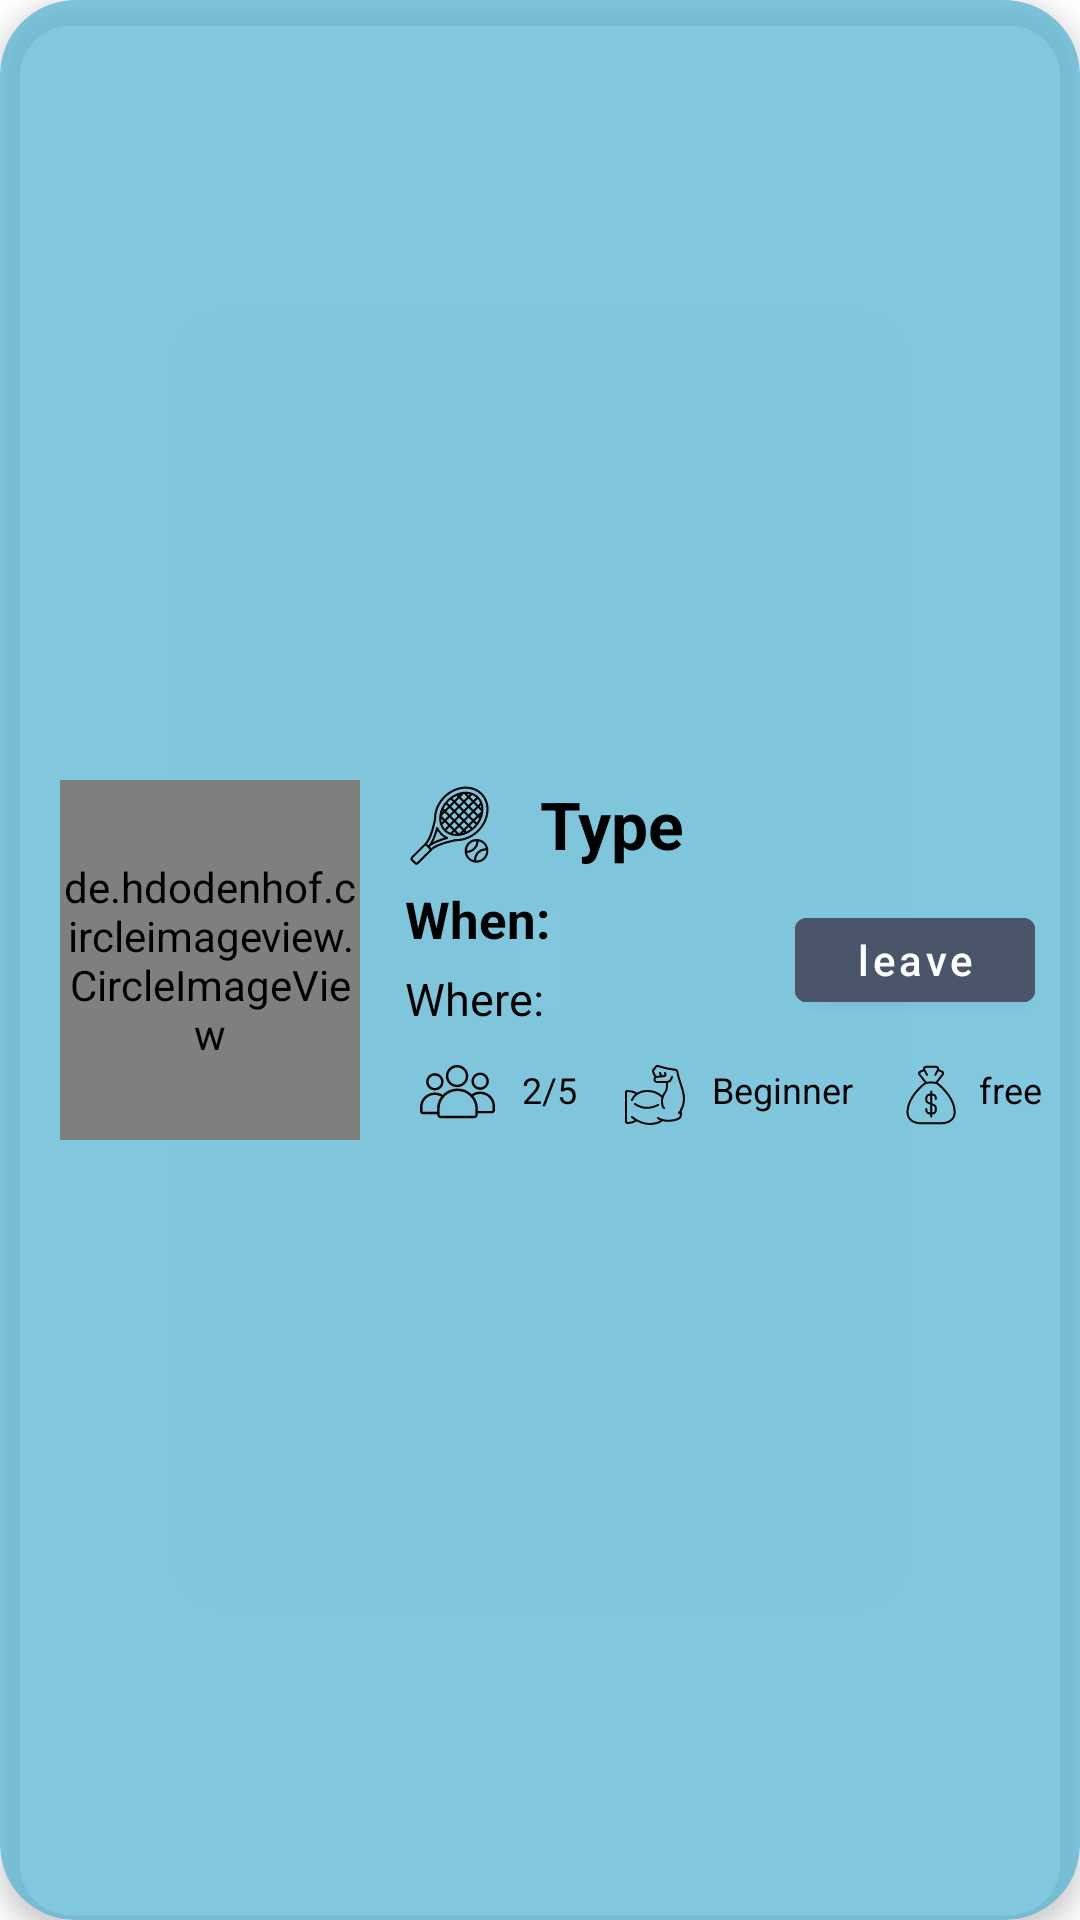

Write the Android layout XML for this screen, with the resource values it uses.
<!-- AndroidManifest.xml: application theme Theme.Cofitness -->
<!-- res/layout/offer_item.xml -->
<?xml version="1.0" encoding="utf-8"?>
<androidx.cardview.widget.CardView
    xmlns:android="http://schemas.android.com/apk/res/android"
    xmlns:app="http://schemas.android.com/apk/res-auto"
    android:layout_width="match_parent"
    android:layout_height="150dp"
    app:cardBackgroundColor="@color/offer_back"
    app:cardCornerRadius="25dp"
    app:cardElevation="5dp"
    android:layout_margin="10dp">

    <RelativeLayout
        android:layout_width="match_parent"
        android:layout_height="match_parent"
        android:layout_centerHorizontal="true"
        android:layout_centerVertical="true">

        <de.hdodenhof.circleimageview.CircleImageView
            android:id="@+id/offer_IMG_img"
            android:layout_width="100dp"
            android:layout_height="120dp"
            android:layout_centerVertical="true"
            android:layout_marginStart="20dp"
            android:scaleType="centerCrop"
            android:src="@drawable/ic_profile"
            app:civ_border_width="2dp" />

        <androidx.appcompat.widget.LinearLayoutCompat
            android:id="@+id/offer_LL_type"
            android:layout_width="wrap_content"
            android:layout_height="wrap_content"
            android:layout_alignTop="@id/offer_IMG_img"
            android:layout_marginStart="15dp"
            android:layout_toEndOf="@+id/offer_IMG_img"
            android:orientation="horizontal">

            <ImageView
                android:id="@+id/offer_IMG_type"
                android:layout_width="30dp"
                android:layout_height="30dp"
                android:layout_gravity="center_vertical"
                android:contentDescription="sport type icon"
                android:src="@drawable/ic_tennis" />

            <com.google.android.material.textview.MaterialTextView
                android:id="@+id/offer_TV_type"
                android:layout_width="wrap_content"
                android:layout_height="wrap_content"
                android:layout_marginStart="15dp"
                android:text="Type"
                android:textSize="22sp"
                android:textStyle="bold"
                android:textColor="@color/black"/>

        </androidx.appcompat.widget.LinearLayoutCompat>


        <com.google.android.material.textview.MaterialTextView
            android:id="@+id/offer_TV_time"
            android:layout_width="wrap_content"
            android:layout_height="wrap_content"
            android:layout_below="@id/offer_LL_type"
            android:layout_marginStart="15dp"
            android:layout_marginTop="5dp"
            android:layout_marginBottom="5dp"
            android:layout_toEndOf="@+id/offer_IMG_img"
            android:text="When: "
            android:textStyle="bold"
            android:textSize="17sp"
            android:textColor="@color/black"/>

        <com.google.android.material.textview.MaterialTextView
            android:id="@+id/offer_TV_place"
            android:layout_width="wrap_content"
            android:layout_height="wrap_content"
            android:layout_below="@id/offer_TV_time"
            android:layout_marginStart="15dp"
            android:layout_toEndOf="@+id/offer_IMG_img"
            android:text="Where: "
            android:textSize="15sp"
            android:textColor="@color/black"/>

        <LinearLayout
            android:id="@+id/offer_LL_tags"
            android:layout_width="match_parent"
            android:layout_height="wrap_content"
            android:layout_alignBottom="@id/offer_IMG_img"
            android:layout_marginTop="10dp"
            android:layout_marginStart="20dp"
            android:layout_toEndOf="@id/offer_IMG_img"
            android:orientation="horizontal">

            <LinearLayout
                android:layout_width="wrap_content"
                android:layout_height="wrap_content">

                <com.google.android.material.imageview.ShapeableImageView
                    android:layout_width="25dp"
                    android:layout_height="25dp"
                    android:scaleType="centerCrop"
                    app:srcCompat="@drawable/ic_group" />

                <com.google.android.material.textview.MaterialTextView
                    android:id="@+id/offer_TV_capacity"
                    android:layout_width="wrap_content"
                    android:layout_height="wrap_content"
                    android:layout_marginStart="3dp"
                    android:text="  2/5  "
                    android:textSize="12sp"
                    android:textColor="@color/black"/>
            </LinearLayout>

            <LinearLayout
                android:layout_width="wrap_content"
                android:layout_height="wrap_content"
                android:layout_marginStart="10dp">

                <com.google.android.material.imageview.ShapeableImageView
                    android:layout_width="20dp"
                    android:layout_height="20dp"
                    android:scaleType="centerCrop"
                    app:srcCompat="@drawable/ic_level" />

                <com.google.android.material.textview.MaterialTextView
                    android:id="@+id/offer_TV_level"
                    android:layout_width="wrap_content"
                    android:layout_height="wrap_content"
                    android:layout_marginStart="3dp"
                    android:text="  Beginner  "
                    android:textSize="12sp"
                    android:textColor="@color/black"/>
            </LinearLayout>

            <LinearLayout
                android:layout_width="wrap_content"
                android:layout_height="wrap_content"
                android:layout_marginStart="10dp">

                <com.google.android.material.imageview.ShapeableImageView
                    android:layout_width="20dp"
                    android:layout_height="20dp"
                    android:scaleType="centerCrop"
                    app:srcCompat="@drawable/ic_cost" />

                <com.google.android.material.textview.MaterialTextView
                    android:id="@+id/offer_TV_cost"
                    android:layout_width="wrap_content"
                    android:layout_height="wrap_content"
                    android:layout_marginStart="3dp"
                    android:text=" free"
                    android:textSize="12sp"
                    android:textColor="@color/black"/>
            </LinearLayout>

        </LinearLayout>
        <com.google.android.material.button.MaterialButton
            android:id="@+id/offer_BTN_delete"
            android:layout_width="wrap_content"
            android:layout_height="wrap_content"
            android:layout_gravity="center_horizontal"
            android:layout_alignParentEnd="true"
            android:layout_alignParentBottom="true"
            android:layout_marginEnd="5dp"
            android:layout_marginBottom="5dp"
            style="@style/Widget.Material3.Button.IconButton"
            app:icon="@drawable/ic_delete"
            app:iconSize="35dp"
            app:iconTint="@color/add_offer"
            android:textAllCaps="false"
            android:visibility="invisible"/>

        <com.google.android.material.button.MaterialButton
            android:id="@+id/offer_BTN_edit"
            style="@style/Widget.Material3.Button.IconButton"
            android:layout_width="50dp"
            android:layout_height="52dp"
            android:layout_alignParentEnd="true"
            android:layout_gravity="center_horizontal"
            android:layout_marginEnd="12dp"
            android:layout_marginBottom="5dp"
            android:textAllCaps="false"
            app:icon="@drawable/ic_edit"
            app:iconSize="30dp"
            app:iconTint="@color/add_offer"
            android:visibility="invisible"/>

        <com.google.android.material.button.MaterialButton
            android:id="@+id/offer_BTN_join"
            android:layout_width="80dp"
            android:layout_height="40dp"
            android:layout_alignTop="@id/offer_IMG_img"
            android:layout_alignParentEnd="true"
            android:layout_marginTop="40dp"
            android:layout_marginEnd="15dp"
            android:backgroundTint="@color/add_offer"
            android:text="join"
            android:textAllCaps="false" />

        <com.google.android.material.button.MaterialButton
            android:id="@+id/offer_BTN_leave"
            android:layout_width="80dp"
            android:layout_height="40dp"
            android:layout_alignTop="@id/offer_IMG_img"
            android:layout_alignParentEnd="true"
            android:layout_marginTop="40dp"
            android:layout_marginEnd="15dp"
            android:backgroundTint="@color/add_offer"
            android:text="leave"
            android:textAllCaps="false" />


    </RelativeLayout>

</androidx.cardview.widget.CardView>
<!-- resources referenced by this layout -->
<resources>
  <color name="add_offer">#4A5569</color>
  <color name="black">#FF000000</color>
  <color name="offer_back">#BF57B6D3</color>
  <!-- drawable ic_edit (drawable) -->
  <?xml version="1.0" encoding="utf-8"?>
  <vector xmlns:android="http://schemas.android.com/apk/res/android"
      android:width="512dp"
      android:height="511dp"
      android:viewportWidth="512"
      android:viewportHeight="511">
  
      <path
          android:fillColor="#000000"
          android:pathData="M405.332 256.484c-11.797 0-21.332 9.559-21.332 21.332v170.668c0 11.754-9.559 21.332-21.332 21.332H64c-11.777 0-21.332-9.578-21.332-21.332V149.816c0-11.754 9.555-21.332 21.332-21.332h170.668c11.797 0 21.332-9.558 21.332-21.332 0-11.777-9.535-21.336-21.332-21.336H64c-35.285 0-64 28.715-64 64v298.668c0 35.286 28.715 64 64 64h298.668c35.285 0 64-28.714 64-64V277.816c0-11.796-9.54-21.332-21.336-21.332zm0 0" />
      <path
          android:fillColor="#000000"
          android:pathData="M200.02 237.05a10.793 10.793 0 0 0-2.922 5.438l-15.082 75.438c-0.703 3.496 0.406 7.101 2.922 9.64a10.673 10.673 0 0 0 7.554 3.114c0.68 0 1.387-0.063 2.09-0.211l75.414-15.082c2.09-0.43 3.988-1.43 5.461-2.926l168.79-168.79-75.415-75.41zM496.383 16.102c-20.797-20.801-54.633-20.801-75.414 0l-29.524 29.523 75.414 75.414 29.524-29.527C506.453 81.465 512 68.066 512 53.816s-5.547-27.648-15.617-37.714zm0 0" />
  </vector>
  <!-- drawable ic_profile (drawable) -->
  <?xml version="1.0" encoding="utf-8"?>
  <vector xmlns:android="http://schemas.android.com/apk/res/android"
      android:width="512dp"
      android:height="512dp"
      android:viewportWidth="512"
      android:viewportHeight="512">
  
      <path
          android:fillColor="#000000"
          android:pathData="M256 0c-74.439 0-135 60.561-135 135s60.561 135 135 135 135-60.561 135-135S330.439 0 256 0zm0 240c-57.897 0-105-47.103-105-105S198.103 30 256 30s105 47.103 105 105-47.103 105-105 105zM423.966 358.195C387.006 320.667 338.009 300 286 300h-60c-52.008 0-101.006 20.667-137.966 58.195C51.255 395.539 31 444.833 31 497c0 8.284 6.716 15 15 15h420c8.284 0 15-6.716 15-15 0-52.167-20.255-101.461-57.034-138.805zM61.66 482c7.515-85.086 78.351-152 164.34-152h60c85.989 0 156.825 66.914 164.34 152H61.66z" />
  </vector>
  <style name="Theme.Cofitness" parent="Theme.MaterialComponents.DayNight.DarkActionBar">
          
          <item name="colorPrimary">@color/purple_500</item>
          <item name="colorPrimaryVariant">@color/purple_700</item>
          <item name="colorOnPrimary">@color/white</item>
          
          <item name="colorSecondary">@color/teal_200</item>
          <item name="colorSecondaryVariant">@color/teal_700</item>
          <item name="colorOnSecondary">@color/black</item>
          
          <item name="android:statusBarColor">?attr/colorPrimaryVariant</item>
          
      </style>
  <color name="purple_500">#FF6200EE</color>
  <color name="purple_700">#FF3700B3</color>
  <color name="white">#FFFFFFFF</color>
  <color name="teal_200">#FF03DAC5</color>
  <color name="teal_700">#FF018786</color>
</resources>
